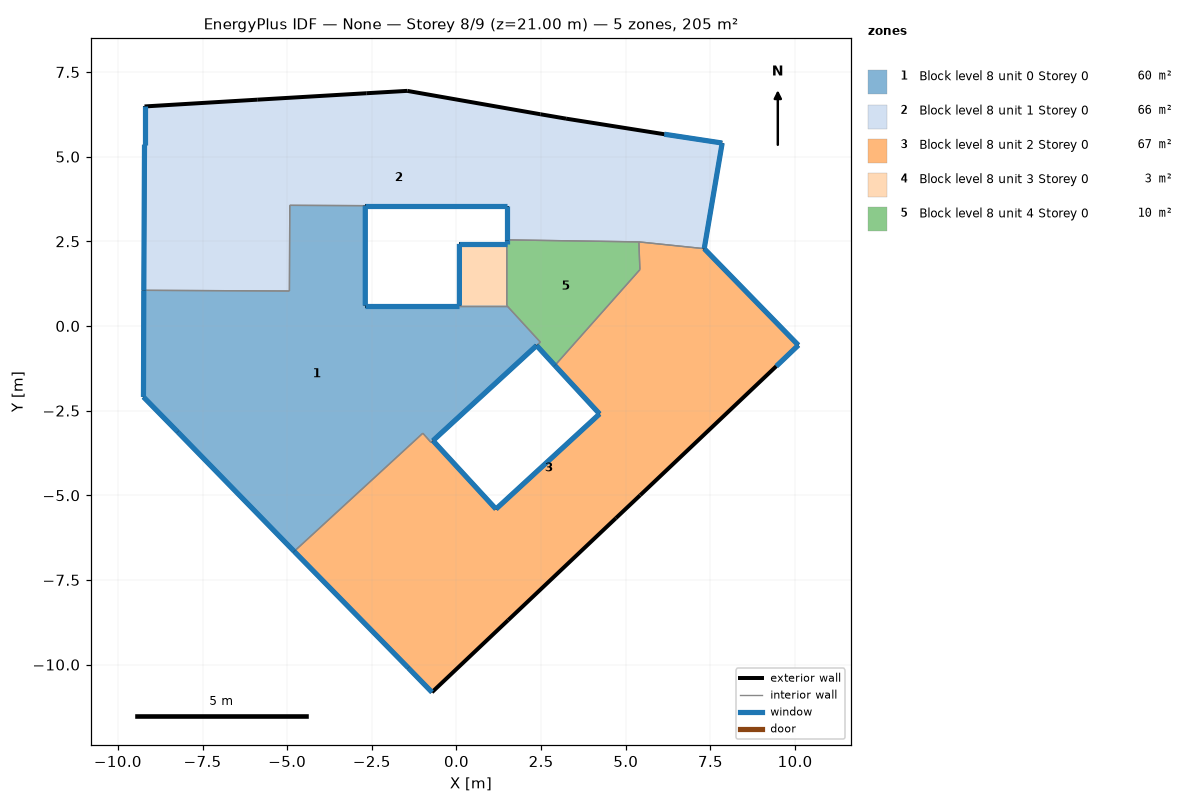
=== STOREY PLAN SPEC (per zone: floor XY polygon, exterior-wall plan segments, windows/doors) ===
zone 1: Block level 8 unit 0 Storey 0  (60.3 m²)
  floor: (1.49, 0.60) (2.48, -0.48) (2.37, -0.58) (-0.69, -3.39) (-0.75, -3.44) (-0.99, -3.17) (-4.79, -6.66) (-8.23, -3.13) (-9.24, -2.10) (-9.23, 1.05) (-4.93, 1.03) (-4.92, 3.56) (-2.69, 3.55) (-2.69, 0.60) (0.09, 0.60)
  exterior wall: (-8.23, -3.13) – (-4.79, -6.66)  [4.9 m]
    window: (-8.23, -3.13) – (-4.80, -6.65)  [5.9 m²]
  exterior wall: (-0.69, -3.39) – (2.37, -0.58)  [4.2 m]
    window: (-0.69, -3.39) – (2.36, -0.58)  [5.0 m²]
  exterior wall: (0.09, 0.60) – (-2.69, 0.60)  [2.8 m]
    window: (0.08, 0.60) – (-2.69, 0.60)  [3.3 m²]
  exterior wall: (-2.69, 0.60) – (-2.69, 3.55)  [3.0 m]
    window: (-2.69, 0.61) – (-2.69, 3.55)  [3.5 m²]
  exterior wall: (-9.23, 1.05) – (-9.24, -2.10)  [3.2 m]
    window: (-9.23, 1.05) – (-9.24, -2.09)  [3.8 m²]
  exterior wall: (-9.24, -2.10) – (-8.23, -3.13)  [1.4 m]
    window: (-9.24, -2.10) – (-8.23, -3.13)  [1.7 m²]
  interior walls: 9
zone 2: Block level 8 unit 1 Storey 0  (65.6 m²)
  floor: (7.85, 5.40) (7.32, 2.28) (5.39, 2.48) (1.49, 2.54) (1.49, 3.55) (-2.69, 3.55) (-4.92, 3.56) (-4.93, 1.03) (-9.23, 1.05) (-9.21, 5.35) (-9.21, 6.48) (-5.88, 6.68) (-2.66, 6.87) (-1.45, 6.94) (2.48, 6.25) (3.24, 6.12) (6.14, 5.66)
  exterior wall: (-2.69, 3.55) – (1.49, 3.55)  [4.2 m]
    window: (-2.69, 3.55) – (1.48, 3.55)  [5.0 m²]
  exterior wall: (1.49, 3.55) – (1.49, 2.54)  [1.0 m]
    window: (1.49, 3.55) – (1.49, 2.54)  [1.2 m²]
  exterior wall: (7.32, 2.28) – (7.85, 5.40)  [3.2 m]
    window: (7.32, 2.29) – (7.85, 5.40)  [3.8 m²]
  exterior wall: (7.85, 5.40) – (6.14, 5.66)  [1.7 m]
    window: (7.85, 5.40) – (6.14, 5.66)  [2.1 m²]
  exterior wall: (6.14, 5.66) – (3.24, 6.12)  [2.9 m]
  exterior wall: (3.24, 6.12) – (2.48, 6.25)  [0.8 m]
  exterior wall: (2.48, 6.25) – (-1.45, 6.94)  [4.0 m]
  exterior wall: (-1.45, 6.94) – (-2.66, 6.87)  [1.2 m]
  exterior wall: (-2.66, 6.87) – (-5.88, 6.68)  [3.2 m]
  exterior wall: (-5.88, 6.68) – (-9.21, 6.48)  [3.3 m]
  exterior wall: (-9.21, 6.48) – (-9.21, 5.35)  [1.1 m]
    window: (-9.21, 6.48) – (-9.21, 5.35)  [1.4 m²]
  exterior wall: (-9.21, 5.35) – (-9.23, 1.05)  [4.3 m]
    window: (-9.21, 5.35) – (-9.23, 1.06)  [5.2 m²]
  interior walls: 5
zone 3: Block level 8 unit 2 Storey 0  (67.1 m²)
  floor: (7.32, 2.28) (10.10, -0.57) (9.45, -1.19) (5.43, -5.00) (4.71, -5.68) (1.53, -8.69) (-0.72, -10.82) (-1.42, -10.10) (-4.79, -6.66) (-0.99, -3.17) (-0.75, -3.44) (-0.69, -3.39) (1.17, -5.41) (4.23, -2.60) (2.91, -1.17) (5.42, 1.66) (5.39, 2.48)
  exterior wall: (-4.79, -6.66) – (-1.42, -10.10)  [4.8 m]
    window: (-4.79, -6.66) – (-1.43, -10.09)  [5.8 m²]
  exterior wall: (-1.42, -10.10) – (-0.72, -10.82)  [1.0 m]
    window: (-1.42, -10.10) – (-0.72, -10.82)  [1.2 m²]
  exterior wall: (-0.72, -10.82) – (1.53, -8.69)  [3.1 m]
  exterior wall: (1.53, -8.69) – (4.71, -5.68)  [4.4 m]
  exterior wall: (4.71, -5.68) – (5.43, -5.00)  [1.0 m]
  exterior wall: (5.43, -5.00) – (9.45, -1.19)  [5.5 m]
  exterior wall: (9.45, -1.19) – (10.10, -0.57)  [0.9 m]
    window: (9.45, -1.19) – (10.10, -0.57)  [1.1 m²]
  exterior wall: (10.10, -0.57) – (7.32, 2.28)  [4.0 m]
    window: (10.09, -0.56) – (7.32, 2.28)  [4.8 m²]
  exterior wall: (2.91, -1.17) – (4.23, -2.60)  [1.9 m]
    window: (2.91, -1.17) – (4.23, -2.60)  [2.3 m²]
  exterior wall: (4.23, -2.60) – (1.17, -5.41)  [4.2 m]
    window: (4.22, -2.60) – (1.17, -5.41)  [5.0 m²]
  exterior wall: (1.17, -5.41) – (-0.69, -3.39)  [2.7 m]
    window: (1.17, -5.41) – (-0.69, -3.39)  [3.3 m²]
  interior walls: 6
zone 4: Block level 8 unit 3 Storey 0  (2.5 m²)
  floor: (1.49, 2.42) (1.49, 0.60) (0.09, 0.60) (0.09, 2.42)
  exterior wall: (1.49, 2.42) – (0.09, 2.42)  [1.4 m]
    window: (1.49, 2.42) – (0.09, 2.42)  [1.7 m²]
  exterior wall: (0.09, 2.42) – (0.09, 0.60)  [1.8 m]
    window: (0.09, 2.42) – (0.09, 0.60)  [2.2 m²]
  interior walls: 2
zone 5: Block level 8 unit 4 Storey 0  (9.6 m²)
  floor: (5.39, 2.48) (5.42, 1.66) (2.91, -1.17) (2.37, -0.58) (2.48, -0.48) (1.49, 0.60) (1.49, 2.42) (1.49, 2.54)
  exterior wall: (2.37, -0.58) – (2.91, -1.17)  [0.8 m]
    window: (2.37, -0.58) – (2.91, -1.17)  [1.0 m²]
  exterior wall: (1.49, 2.54) – (1.49, 2.42)  [0.1 m]
    window: (1.49, 2.54) – (1.49, 2.42)  [0.1 m²]
  interior walls: 6

=== DERIVED (storey summary) ===
Building: None
Storey: 8 of 9  (floor level z = 21.00 m)
Storey gross floor area: 205.2 m²
Zones on this storey: 5
  - Block level 8 unit 0 Storey 0: floor 60.3 m²; exterior wall 19.4 m (58.2 m²); 6 window(s) 23.3 m²; WWR 40.0%
  - Block level 8 unit 1 Storey 0: floor 65.6 m²; exterior wall 31.0 m (93.0 m²); 6 window(s) 18.6 m²; WWR 20.0%
  - Block level 8 unit 2 Storey 0: floor 67.1 m²; exterior wall 33.6 m (100.7 m²); 7 window(s) 23.4 m²; WWR 23.3%
  - Block level 8 unit 3 Storey 0: floor 2.5 m²; exterior wall 3.2 m (9.7 m²); 2 window(s) 3.9 m²; WWR 40.0%
  - Block level 8 unit 4 Storey 0: floor 9.6 m²; exterior wall 0.9 m (2.8 m²); 2 window(s) 1.1 m²; WWR 40.0%
Zone adjacency (shared interzone walls):
  - Block level 8 unit 0 Storey 0 ↔ Block level 8 unit 1 Storey 0
  - Block level 8 unit 0 Storey 0 ↔ Block level 8 unit 2 Storey 0
  - Block level 8 unit 0 Storey 0 ↔ Block level 8 unit 3 Storey 0
  - Block level 8 unit 0 Storey 0 ↔ Block level 8 unit 4 Storey 0
  - Block level 8 unit 1 Storey 0 ↔ Block level 8 unit 2 Storey 0
  - Block level 8 unit 1 Storey 0 ↔ Block level 8 unit 4 Storey 0
  - Block level 8 unit 2 Storey 0 ↔ Block level 8 unit 4 Storey 0
  - Block level 8 unit 3 Storey 0 ↔ Block level 8 unit 4 Storey 0